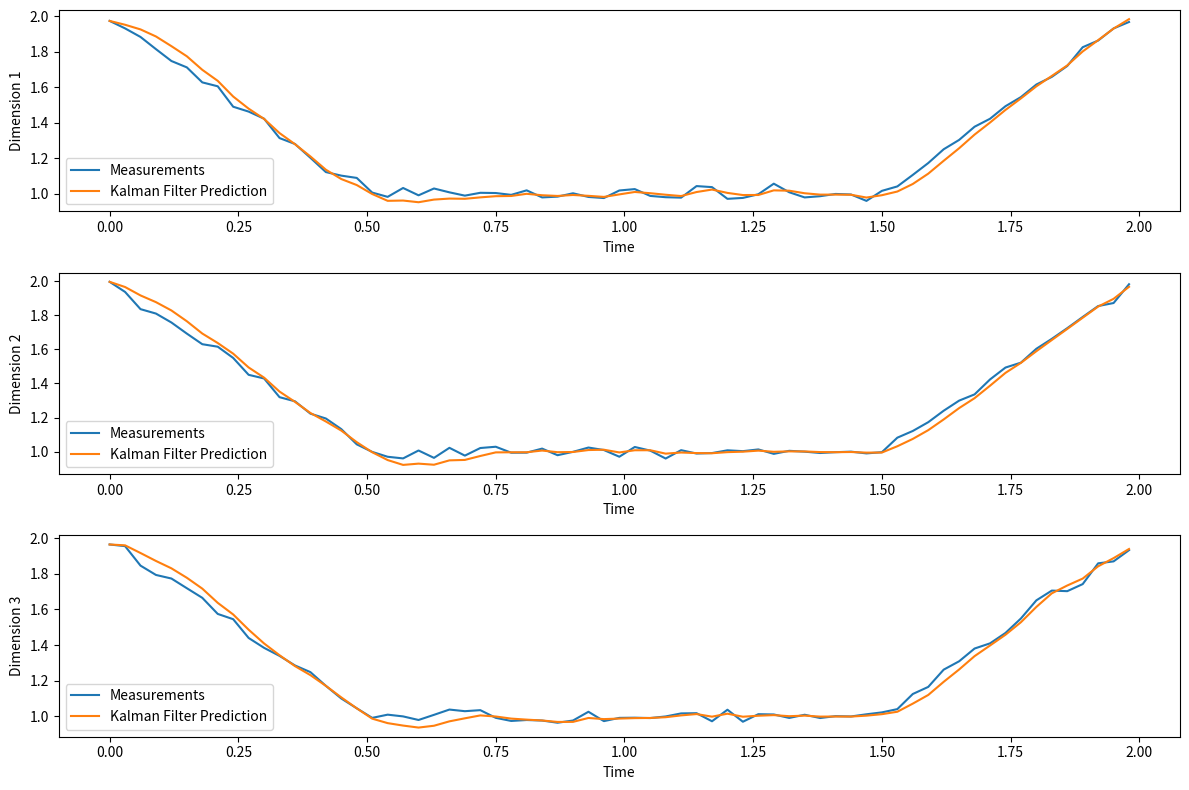

This figure's Python source:
import numpy as np
from matplotlib import pyplot as plt


class Kalman:
    def __init__(self, x, P, H):
        self.x = x  # [state * 1]
        self.P = P  # [state * state]
        self.H = H  # [obs * state]

    def predict(self, F, Q):
        self.x = F @ self.x
        self.P = F @ self.P @ F.T + Q

    def update(self, z, R):
        y = z - self.H @ self.x
        S = self.H @ self.P @ self.H.T + R
        K = self.P @ self.H.T @ np.linalg.inv(S)
        self.x = self.x + K @ y
        self.P = self.P - K @ self.H @ self.P


class LinearKalman:
    def __init__(self, dim):
        # kalman.x: x, v, x, v, ...
        # H when dim = 3:
        # 1, 0, 0, 0, 0, 0
        # 0, 1, 0, 0, 0, 0
        # 0, 0, 1, 0, 0, 0
        self.dim = dim
        self.t = None
        self.kalman = Kalman(
            None, None, H=np.hstack([np.eye(dim), np.zeros((dim, dim))])
        )

    # order: time, data, variance
    def init(self, t, z):
        self.t = t
        self.kalman.x = np.hstack([z, np.zeros(self.dim)])
        self.kalman.P = np.zeros((self.dim * 2, self.dim * 2))
        for i in range(self.dim):
            self.kalman.P[i, i] = 1e6

    def predict(self, t, Q):
        F = np.eye(self.dim * 2)
        for i in range(self.dim):
            F[i, i + self.dim] = t - self.t
        self.kalman.predict(F, Q)
        self.t = t

    def update(self, z, R):
        self.kalman.update(z, R)


class LinearKalmanOneApi:
    def __init__(self, dim, dead_time, R, Q):
        self.linear_kalman = LinearKalman(dim)
        self.dead_time = dead_time
        self.Q = Q
        self.R = R

    def smoothed(self, t, z):
        if self.linear_kalman.t is None or t - self.linear_kalman.t > self.dead_time:
            self.linear_kalman.init(t, z)
        self.linear_kalman.predict(t, self.Q)
        self.linear_kalman.update(z, self.R)
        return self.linear_kalman.kalman.x[: self.linear_kalman.dim]


def test_linear_kalman_one_api():
    dim = 3
    dead_time = 0.1
    R = np.eye(dim) * 5.0
    Q = np.eye(dim * 2) * 0.2
    for i in range(dim):
        Q[i + dim, i + dim] = 100.0
    lkoa = LinearKalmanOneApi(dim, dead_time, R, Q)
    times = np.arange(0, 2, 0.03)
    measurements = np.tile(
        np.maximum(np.abs(times - 1) * 2, 1)[:, np.newaxis], (1, 3)
    ) + np.random.normal(0, 0.02, (len(times), dim))
    predictions = []

    for i, t in enumerate(times):
        predictions.append(lkoa.smoothed(t, measurements[i]))

    predictions = np.array(predictions)
    plt.figure(figsize=(12, 8))
    for i in range(dim):
        plt.subplot(dim, 1, i + 1)
        plt.plot(times, measurements[:, i], label="Measurements")
        plt.plot(times, predictions[:, i], label="Kalman Filter Prediction")
        plt.xlabel("Time")
        plt.ylabel(f"Dimension {i + 1}")
        plt.legend()
    plt.tight_layout()
    plt.show()


def test_linear_kalman():
    dim = 3
    lk = LinearKalman(dim)
    z = np.array([1.0, 2.0, 3.0])
    t = 0.0
    lk.init(t, z)
    Q = np.eye(dim * 2) * 0.2
    for i in range(dim):
        Q[i + dim, i + dim] = 100.0
    R = np.eye(dim) * 5.0  # 观测噪声协方差矩阵
    times = np.arange(0, 2, 0.03)
    measurements = np.tile(
        np.maximum(np.abs(times - 1) * 2, 1)[:, np.newaxis], (1, 3)
    ) + np.random.normal(0, 0.02, (len(times), dim))

    predictions = []

    for i, t in enumerate(times):
        lk.predict(t, Q)
        lk.update(measurements[i], R)
        predictions.append(lk.kalman.x[:dim])

    predictions = np.array(predictions)

    # 绘图
    plt.figure(figsize=(12, 8))
    for i in range(dim):
        plt.subplot(dim, 1, i + 1)
        plt.plot(times, measurements[:, i], label="Measurements")
        plt.plot(times, predictions[:, i], label="Kalman Filter Prediction")
        plt.xlabel("Time")
        plt.ylabel(f"Dimension {i + 1}")
        plt.legend()

    plt.tight_layout()
    plt.show()


# 运行测试
if __name__ == "__main__":
    # test_linear_kalman()
    test_linear_kalman_one_api()
